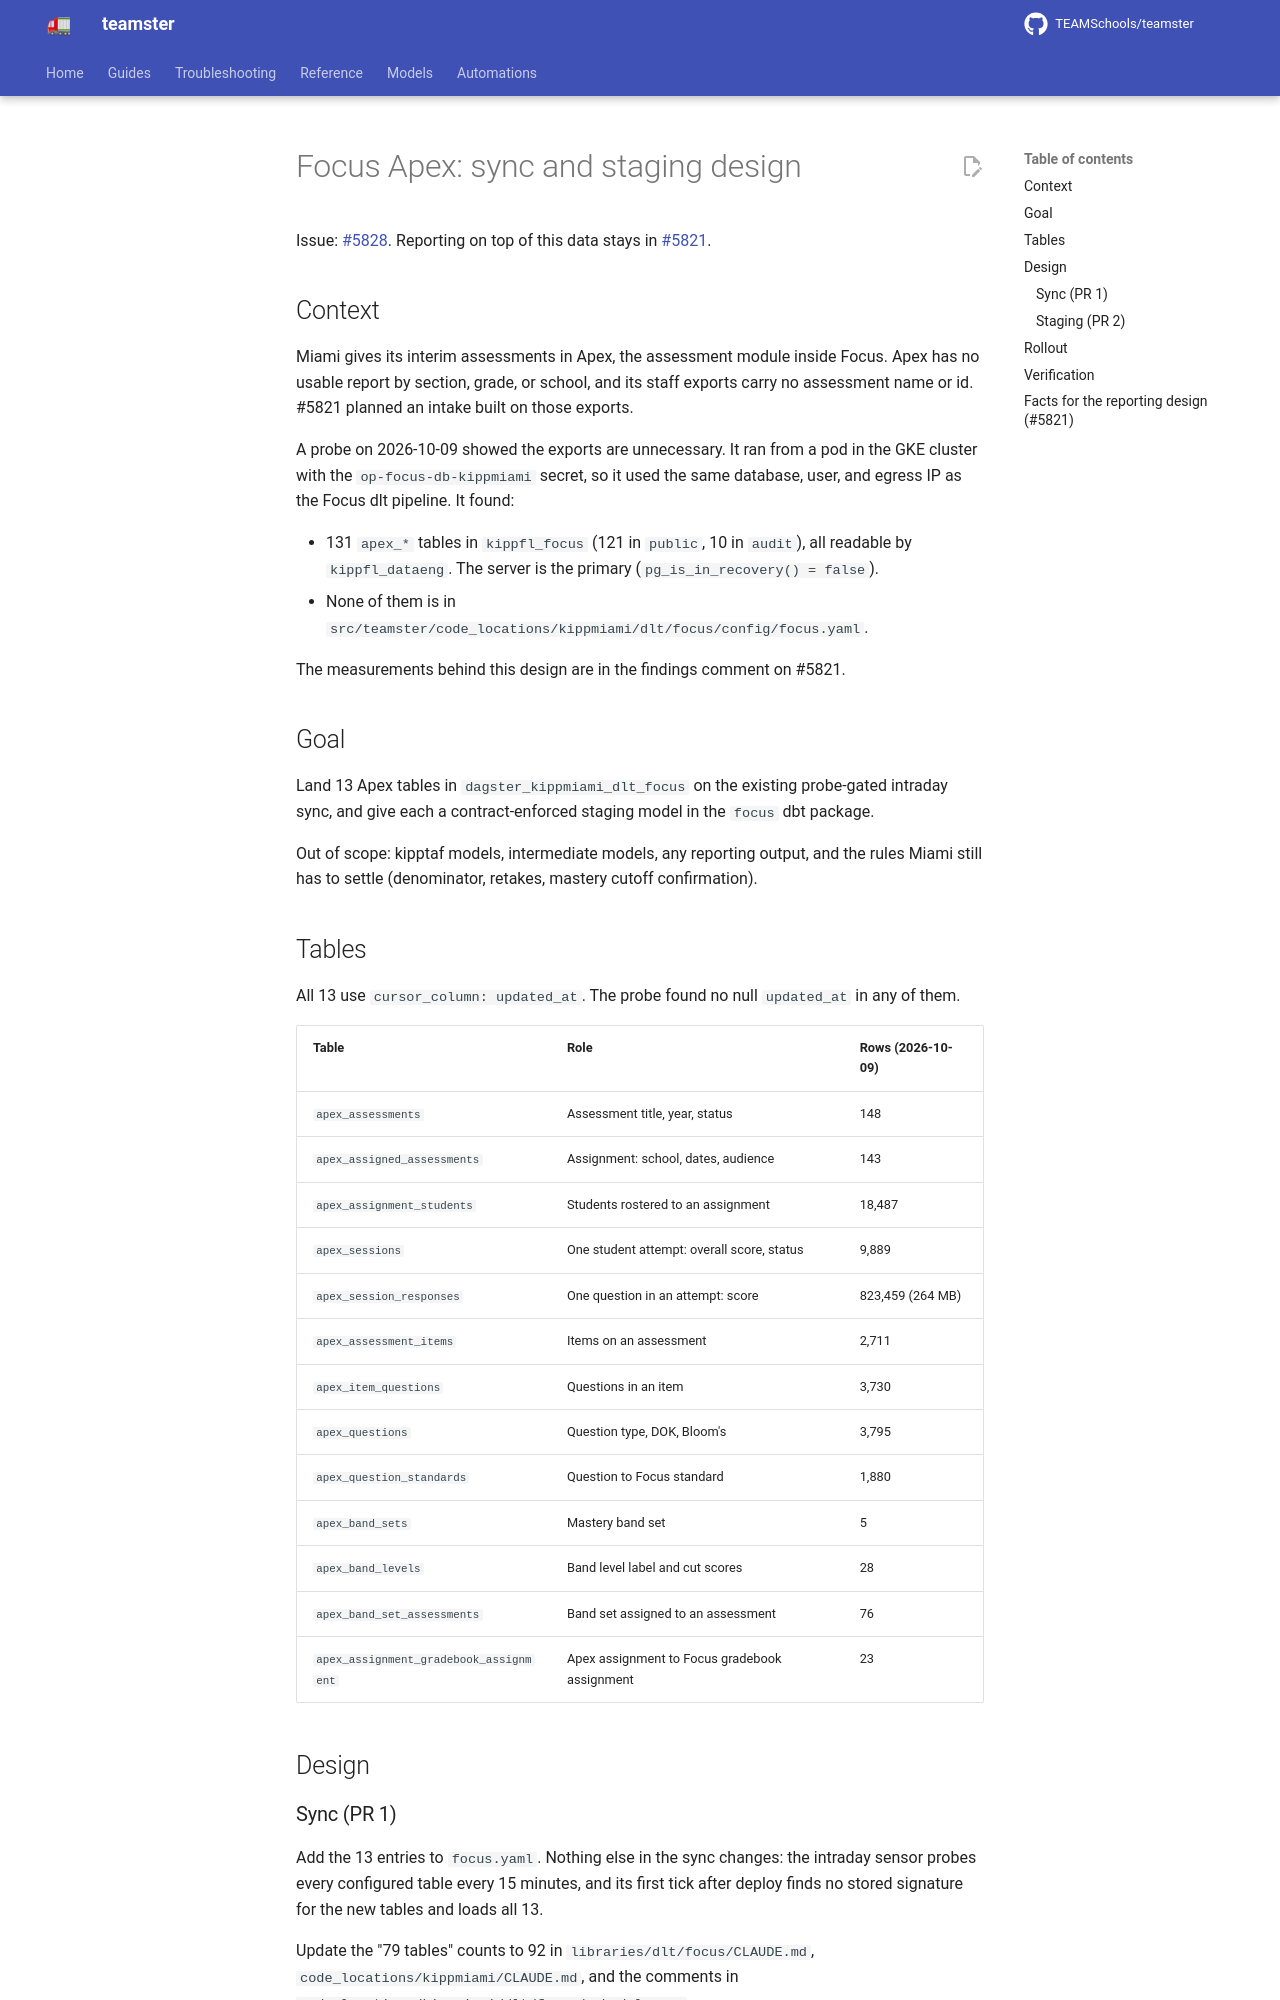

repository: TEAMSchools/teamster · page: superpowers/specs/2026-10-09-focus-apex-sync-design/index.html · generator: mkdocs

# Focus Apex: sync and staging design

Issue: [#5828](https://github.com/TEAMSchools/teamster/issues/5828). Reporting
on top of this data stays in
[#5821](https://github.com/TEAMSchools/teamster/issues/5821).

## Context

Miami gives its interim assessments in Apex, the assessment module inside Focus.
Apex has no usable report by section, grade, or school, and its staff exports
carry no assessment name or id. #5821 planned an intake built on those exports.

A probe on 2026-10-09 showed the exports are unnecessary. It ran from a pod in
the GKE cluster with the `op-focus-db-kippmiami` secret, so it used the same
database, user, and egress IP as the Focus dlt pipeline. It found:

- 131 `apex_*` tables in `kippfl_focus` (121 in `public`, 10 in `audit`), all
  readable by `kippfl_dataeng`. The server is the primary
  (`pg_is_in_recovery() = false`).
- None of them is in
  `src/teamster/code_locations/kippmiami/dlt/focus/config/focus.yaml`.

The measurements behind this design are in the findings comment on #5821.

## Goal

Land 13 Apex tables in `dagster_kippmiami_dlt_focus` on the existing probe-gated
intraday sync, and give each a contract-enforced staging model in the `focus`
dbt package.

Out of scope: kipptaf models, intermediate models, any reporting output, and the
rules Miami still has to settle (denominator, retakes, mastery cutoff
confirmation).

## Tables

All 13 use `cursor_column: updated_at`. The probe found no null `updated_at` in
any of them.

| Table                                  | Role                                          | Rows (2026-10-09) |
| -------------------------------------- | --------------------------------------------- | ----------------- |
| `apex_assessments`                     | Assessment title, year, status                | 148               |
| `apex_assigned_assessments`            | Assignment: school, dates, audience           | 143               |
| `apex_assignment_students`             | Students rostered to an assignment            | 18,487            |
| `apex_sessions`                        | One student attempt: overall score, status    | 9,889             |
| `apex_session_responses`               | One question in an attempt: score             | 823,459 (264 MB)  |
| `apex_assessment_items`                | Items on an assessment                        | 2,711             |
| `apex_item_questions`                  | Questions in an item                          | 3,730             |
| `apex_questions`                       | Question type, DOK, Bloom's                   | 3,795             |
| `apex_question_standards`              | Question to Focus standard                    | 1,880             |
| `apex_band_sets`                       | Mastery band set                              | 5                 |
| `apex_band_levels`                     | Band level label and cut scores               | 28                |
| `apex_band_set_assessments`            | Band set assigned to an assessment            | 76                |
| `apex_assignment_gradebook_assignment` | Apex assignment to Focus gradebook assignment | 23                |

## Design
